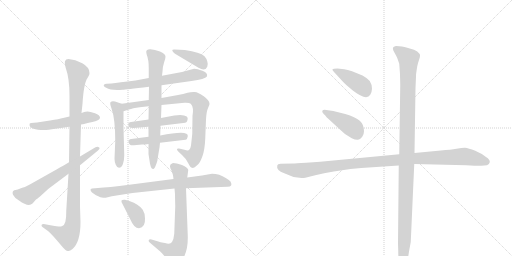
t = 0.00 s
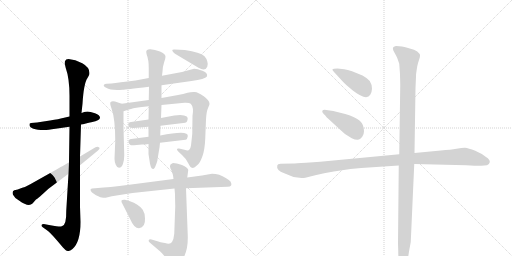
t = 2.00 s
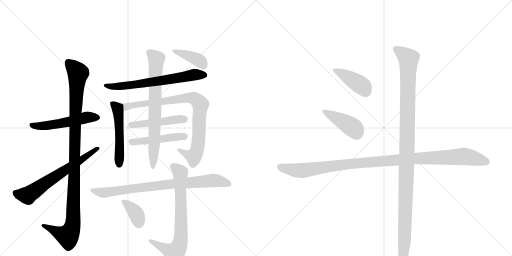
t = 4.00 s
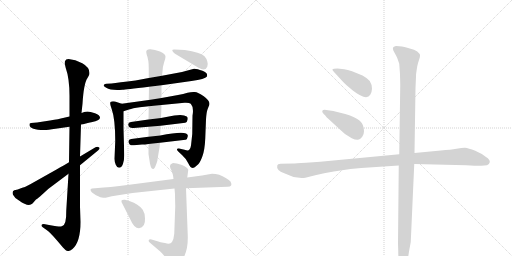
t = 6.00 s
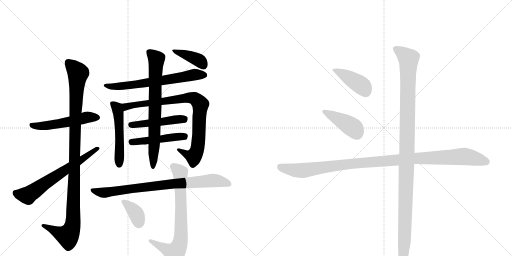
t = 8.00 s
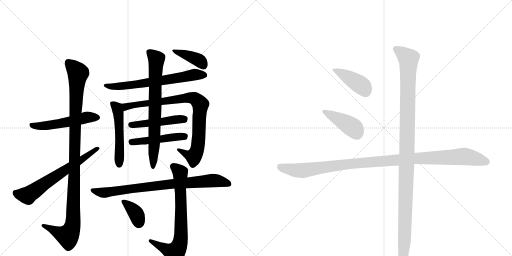
t = 10.00 s

The animated SVG that drew these frames (rendered in a browser with its animation timeline set to each time). Animation: 17 CSS @keyframes rules; frames cover the first 10.00 s.

<svg version="1.1" viewBox="0 0 2048 1024" xmlns="http://www.w3.org/2000/svg">
  <g stroke="lightgray" stroke-dasharray="1,1" stroke-width="1" transform="scale(4, 4)">
    <line x1="0" y1="0" x2="256" y2="256"></line>
    <line x1="256" y1="0" x2="0" y2="256"></line>
    <line x1="128" y1="0" x2="128" y2="256"></line>
    <line x1="0" y1="128" x2="256" y2="128"></line>
    <line x1="256" y1="0" x2="512" y2="256"></line>
    <line x1="512" y1="0" x2="256" y2="256"></line>
    <line x1="384" y1="0" x2="384" y2="256"></line>
    <line x1="256" y1="128" x2="512" y2="128"></line>
  </g>
<g transform="scale(1, -1) translate(0, -850)">
   <style type="text/css">
    @keyframes keyframes0 {
      from {
       stroke: black;
       stroke-dashoffset: 523;
       stroke-width: 128;
       }
       63% {
       animation-timing-function: step-end;
       stroke: black;
       stroke-dashoffset: 0;
       stroke-width: 128;
       }
       to {
       stroke: black;
       stroke-width: 1024;
       }
       }
       #make-me-a-hanzi-animation-0 {
         animation: keyframes0 0.675618s both;
         animation-delay: 0.000000s;
         animation-timing-function: linear;
       }
    @keyframes keyframes1 {
      from {
       stroke: black;
       stroke-dashoffset: 1076;
       stroke-width: 128;
       }
       78% {
       animation-timing-function: step-end;
       stroke: black;
       stroke-dashoffset: 0;
       stroke-width: 128;
       }
       to {
       stroke: black;
       stroke-width: 1024;
       }
       }
       #make-me-a-hanzi-animation-1 {
         animation: keyframes1 1.125651s both;
         animation-delay: 0.675618s;
         animation-timing-function: linear;
       }
    @keyframes keyframes2 {
      from {
       stroke: black;
       stroke-dashoffset: 639;
       stroke-width: 128;
       }
       68% {
       animation-timing-function: step-end;
       stroke: black;
       stroke-dashoffset: 0;
       stroke-width: 128;
       }
       to {
       stroke: black;
       stroke-width: 1024;
       }
       }
       #make-me-a-hanzi-animation-2 {
         animation: keyframes2 0.770020s both;
         animation-delay: 1.801270s;
         animation-timing-function: linear;
       }
    @keyframes keyframes3 {
      from {
       stroke: black;
       stroke-dashoffset: 654;
       stroke-width: 128;
       }
       68% {
       animation-timing-function: step-end;
       stroke: black;
       stroke-dashoffset: 0;
       stroke-width: 128;
       }
       to {
       stroke: black;
       stroke-width: 1024;
       }
       }
       #make-me-a-hanzi-animation-3 {
         animation: keyframes3 0.782227s both;
         animation-delay: 2.571289s;
         animation-timing-function: linear;
       }
    @keyframes keyframes4 {
      from {
       stroke: black;
       stroke-dashoffset: 505;
       stroke-width: 128;
       }
       62% {
       animation-timing-function: step-end;
       stroke: black;
       stroke-dashoffset: 0;
       stroke-width: 128;
       }
       to {
       stroke: black;
       stroke-width: 1024;
       }
       }
       #make-me-a-hanzi-animation-4 {
         animation: keyframes4 0.660970s both;
         animation-delay: 3.353516s;
         animation-timing-function: linear;
       }
    @keyframes keyframes5 {
      from {
       stroke: black;
       stroke-dashoffset: 857;
       stroke-width: 128;
       }
       74% {
       animation-timing-function: step-end;
       stroke: black;
       stroke-dashoffset: 0;
       stroke-width: 128;
       }
       to {
       stroke: black;
       stroke-width: 1024;
       }
       }
       #make-me-a-hanzi-animation-5 {
         animation: keyframes5 0.947428s both;
         animation-delay: 4.014486s;
         animation-timing-function: linear;
       }
    @keyframes keyframes6 {
      from {
       stroke: black;
       stroke-dashoffset: 470;
       stroke-width: 128;
       }
       60% {
       animation-timing-function: step-end;
       stroke: black;
       stroke-dashoffset: 0;
       stroke-width: 128;
       }
       to {
       stroke: black;
       stroke-width: 1024;
       }
       }
       #make-me-a-hanzi-animation-6 {
         animation: keyframes6 0.632487s both;
         animation-delay: 4.961914s;
         animation-timing-function: linear;
       }
    @keyframes keyframes7 {
      from {
       stroke: black;
       stroke-dashoffset: 473;
       stroke-width: 128;
       }
       61% {
       animation-timing-function: step-end;
       stroke: black;
       stroke-dashoffset: 0;
       stroke-width: 128;
       }
       to {
       stroke: black;
       stroke-width: 1024;
       }
       }
       #make-me-a-hanzi-animation-7 {
         animation: keyframes7 0.634928s both;
         animation-delay: 5.594401s;
         animation-timing-function: linear;
       }
    @keyframes keyframes8 {
      from {
       stroke: black;
       stroke-dashoffset: 731;
       stroke-width: 128;
       }
       70% {
       animation-timing-function: step-end;
       stroke: black;
       stroke-dashoffset: 0;
       stroke-width: 128;
       }
       to {
       stroke: black;
       stroke-width: 1024;
       }
       }
       #make-me-a-hanzi-animation-8 {
         animation: keyframes8 0.844889s both;
         animation-delay: 6.229329s;
         animation-timing-function: linear;
       }
    @keyframes keyframes9 {
      from {
       stroke: black;
       stroke-dashoffset: 390;
       stroke-width: 128;
       }
       56% {
       animation-timing-function: step-end;
       stroke: black;
       stroke-dashoffset: 0;
       stroke-width: 128;
       }
       to {
       stroke: black;
       stroke-width: 1024;
       }
       }
       #make-me-a-hanzi-animation-9 {
         animation: keyframes9 0.567383s both;
         animation-delay: 7.074219s;
         animation-timing-function: linear;
       }
    @keyframes keyframes10 {
      from {
       stroke: black;
       stroke-dashoffset: 805;
       stroke-width: 128;
       }
       72% {
       animation-timing-function: step-end;
       stroke: black;
       stroke-dashoffset: 0;
       stroke-width: 128;
       }
       to {
       stroke: black;
       stroke-width: 1024;
       }
       }
       #make-me-a-hanzi-animation-10 {
         animation: keyframes10 0.905111s both;
         animation-delay: 7.641602s;
         animation-timing-function: linear;
       }
    @keyframes keyframes11 {
      from {
       stroke: black;
       stroke-dashoffset: 726;
       stroke-width: 128;
       }
       70% {
       animation-timing-function: step-end;
       stroke: black;
       stroke-dashoffset: 0;
       stroke-width: 128;
       }
       to {
       stroke: black;
       stroke-width: 1024;
       }
       }
       #make-me-a-hanzi-animation-11 {
         animation: keyframes11 0.840820s both;
         animation-delay: 8.546712s;
         animation-timing-function: linear;
       }
    @keyframes keyframes12 {
      from {
       stroke: black;
       stroke-dashoffset: 365;
       stroke-width: 128;
       }
       54% {
       animation-timing-function: step-end;
       stroke: black;
       stroke-dashoffset: 0;
       stroke-width: 128;
       }
       to {
       stroke: black;
       stroke-width: 1024;
       }
       }
       #make-me-a-hanzi-animation-12 {
         animation: keyframes12 0.547038s both;
         animation-delay: 9.387533s;
         animation-timing-function: linear;
       }
    @keyframes keyframes13 {
      from {
       stroke: black;
       stroke-dashoffset: 416;
       stroke-width: 128;
       }
       58% {
       animation-timing-function: step-end;
       stroke: black;
       stroke-dashoffset: 0;
       stroke-width: 128;
       }
       to {
       stroke: black;
       stroke-width: 1024;
       }
       }
       #make-me-a-hanzi-animation-13 {
         animation: keyframes13 0.588542s both;
         animation-delay: 9.934570s;
         animation-timing-function: linear;
       }
    @keyframes keyframes14 {
      from {
       stroke: black;
       stroke-dashoffset: 417;
       stroke-width: 128;
       }
       58% {
       animation-timing-function: step-end;
       stroke: black;
       stroke-dashoffset: 0;
       stroke-width: 128;
       }
       to {
       stroke: black;
       stroke-width: 1024;
       }
       }
       #make-me-a-hanzi-animation-14 {
         animation: keyframes14 0.589355s both;
         animation-delay: 10.523112s;
         animation-timing-function: linear;
       }
    @keyframes keyframes15 {
      from {
       stroke: black;
       stroke-dashoffset: 1088;
       stroke-width: 128;
       }
       78% {
       animation-timing-function: step-end;
       stroke: black;
       stroke-dashoffset: 0;
       stroke-width: 128;
       }
       to {
       stroke: black;
       stroke-width: 1024;
       }
       }
       #make-me-a-hanzi-animation-15 {
         animation: keyframes15 1.135417s both;
         animation-delay: 11.112467s;
         animation-timing-function: linear;
       }
    @keyframes keyframes16 {
      from {
       stroke: black;
       stroke-dashoffset: 1138;
       stroke-width: 128;
       }
       79% {
       animation-timing-function: step-end;
       stroke: black;
       stroke-dashoffset: 0;
       stroke-width: 128;
       }
       to {
       stroke: black;
       stroke-width: 1024;
       }
       }
       #make-me-a-hanzi-animation-16 {
         animation: keyframes16 1.176107s both;
         animation-delay: 12.247884s;
         animation-timing-function: linear;
       }
</style>
<path d="M 337 402 L 326 398 L 278 384 L 252 378 Q 237 374 200 368 L 148 360 L 124 358 Q 117 358 118 350 Q 120 330 177 330 Q 191 330 222 335 L 278 343 L 324 352 L 337 354 Q 339 355 360 360 Q 382 365 384 366 Q 400 371 400 380 Q 400 389 380 397 Q 360 404 350 404 Q 341 404 337 402 Z" fill="lightgray"></path> 
<path d="M 326 398 L 330 435 Q 335 517 350 538 L 355 547 Q 358 552 358 558 Q 358 581 329 597 Q 301 612 274 614 Q 251 614 263 578 Q 278 536 278 466 L 278 384 L 278 343 L 276 201 L 274 155 L 265 7 Q 266 -49 249 -54 Q 244 -56 239 -56 Q 234 -56 196 -50 L 175 -46 Q 168 -46 166 -50 Q 165 -55 171 -59 L 192 -74 Q 207 -86 251 -139 L 262 -150 Q 266 -153 272 -154 Q 278 -156 290 -146 Q 322 -118 322 -38 L 320 24 L 320 189 L 320 224 L 324 352 L 326 398 Z" fill="lightgray"></path> 
<path d="M 276 201 Q 258 190 226 172 L 121 113 Q 102 102 89 99 Q 77 95 71 92 L 57 89 Q 47 84 52 71 Q 58 58 76 48 Q 114 20 130 36 L 144 52 Q 146 52 160 64 L 194 95 L 274 155 L 320 189 L 392 248 Q 404 258 393 262 Q 389 264 382 261 L 320 224 L 276 201 Z" fill="lightgray"></path> 
<path d="M 646 509 L 766 526 Q 821 534 827 543 Q 834 558 810 567 Q 786 576 776 575 L 728 562 L 648 547 L 595 538 L 542 528 Q 473 520 446 516 L 426 515 Q 419 514 417 512 Q 410 506 425 499 Q 444 487 490 491 Q 492 490 596 503 L 646 509 Z" fill="lightgray"></path> 
<path d="M 487 435 L 466 442 Q 461 444 452 445 Q 439 445 441 435 Q 441 431 447 413 Q 461 373 461 286 L 458 215 Q 458 203 463 191 Q 468 179 476 179 Q 487 179 492 195 Q 497 211 497 229 L 494 337 L 494 405 C 494 433 494 433 487 435 Z" fill="lightgray"></path> 
<path d="M 595 450 L 487 435 C 457 431 465 396 494 405 L 516 412 Q 530 417 559 421 L 595 425 L 646 430 L 738 439 Q 757 440 763 435 Q 776 421 770 387 L 769 314 L 764 268 Q 762 255 757 251 Q 753 246 738 251 L 716 256 Q 709 257 708 254 Q 707 250 712 245 L 728 230 Q 745 215 753 197 Q 762 179 768 179 Q 771 177 779 181 L 793 193 Q 801 201 810 226 Q 819 251 821 296 L 824 372 Q 826 403 830 412 L 835 425 Q 838 430 838 435 Q 838 448 815 465 Q 792 481 779 482 Q 766 483 750 479 Q 734 474 712 470 L 646 458 L 595 450 Z" fill="lightgray"></path> 
<path d="M 594 372 L 524 362 Q 512 360 513 351 Q 515 336 535 338 L 594 343 L 642 347 L 741 359 Q 748 360 750 370 Q 753 380 747 384 Q 733 394 697 388 L 644 378 L 594 372 Z" fill="lightgray"></path> 
<path d="M 594 303 L 525 294 Q 513 292 514 283 Q 516 266 536 269 L 568 272 Q 581 272 594 274 L 640 279 L 742 291 Q 748 290 751 305 Q 757 332 641 308 L 594 303 Z" fill="lightgray"></path> 
<path d="M 596 503 L 595 450 L 595 425 L 594 372 L 594 343 L 594 303 L 594 274 L 594 234 L 598 208 Q 602 174 612 174 Q 617 172 624 191 Q 631 210 630 213 L 638 260 L 640 279 L 641 308 L 642 347 L 644 378 L 646 430 L 646 458 L 646 509 L 648 547 L 650 564 Q 650 581 656 599 Q 662 616 662 623 Q 662 635 640 644 Q 619 652 602 653 Q 585 654 585 643 Q 585 639 587 631 Q 595 611 595 578 L 595 538 L 596 503 Z" fill="lightgray"></path> 
<path d="M 700 635 L 794 579 Q 821 563 829 583 Q 833 593 829 605 Q 826 616 818 625 Q 801 641 739 650 L 698 652 Q 679 653 700 635 Z" fill="lightgray"></path> 
<path d="M 744 97 L 910 103 Q 933 103 922 124 Q 918 130 903 138 Q 878 155 848 155 L 808 148 L 749 140 L 694 134 L 517 111 Q 432 100 392 98 L 368 96 Q 362 95 362 91 Q 362 86 368 80 L 384 69 Q 406 58 414 59 Q 423 59 431 61 L 447 65 L 530 78 L 698 96 L 744 97 Z" fill="lightgray"></path> 
<path d="M 701 25 L 697 -85 Q 695 -107 688 -118 Q 681 -129 660 -122 Q 652 -122 606 -108 Q 597 -106 595 -111 Q 593 -116 600 -121 L 641 -156 Q 648 -163 664 -181 L 684 -204 Q 694 -217 710 -208 Q 726 -200 734 -181 Q 753 -147 751 -92 L 744 97 L 749 140 L 753 170 Q 751 181 728 190 Q 705 198 692 198 Q 678 194 680 184 Q 680 179 686 168 Q 694 148 694 134 L 698 96 L 700 74 Q 700 62 701 25 Z" fill="lightgray"></path> 
<path d="M 580 -24 Q 580 -3 571 11 Q 553 35 520 45 L 500 51 Q 489 52 486 48 Q 484 43 490 34 L 522 -29 Q 536 -63 556 -63 Q 582 -60 580 -24 Z" fill="lightgray"></path> 
<path d="M 1336 562 L 1371 524 Q 1380 514 1410 489 Q 1466 445 1481 471 Q 1487 478 1488 495 Q 1488 512 1479 526 Q 1467 539 1450 548 Q 1403 569 1377 573 L 1350 576 Q 1333 576 1330 573 Q 1328 570 1336 562 Z" fill="lightgray"></path> 
<path d="M 1294 395 L 1303 386 Q 1305 381 1312 376 L 1350 341 Q 1377 316 1383 312 L 1407 297 Q 1422 290 1432 291 Q 1441 292 1449 303 Q 1456 313 1456 325 Q 1456 352 1439 367 Q 1422 382 1381 394 L 1333 406 L 1305 410 Q 1294 412 1290 408 Q 1286 403 1294 395 Z" fill="lightgray"></path> 
<path d="M 1597 233 L 1281 203 L 1224 199 Q 1182 196 1170 196 L 1122 195 Q 1110 194 1109 188 Q 1104 169 1137 157 L 1174 142 L 1206 138 Q 1216 138 1221 139 L 1261 149 Q 1295 158 1335 164 L 1402 174 L 1445 178 L 1595 188 L 1657 194 L 1864 189 Q 1916 186 1925 187 L 1948 189 Q 1956 190 1959 201 Q 1961 211 1944 222 Q 1929 235 1901 247 Q 1873 258 1860 259 Q 1847 259 1826 255 Q 1804 251 1763 248 L 1658 238 L 1597 233 Z" fill="lightgray"></path> 
<path d="M 1662 498 L 1664 544 Q 1664 554 1665 559 L 1669 585 Q 1671 596 1676 610 Q 1681 624 1680 630 Q 1679 635 1669 644 Q 1658 652 1639 656 Q 1620 663 1608 664 L 1585 666 Q 1583 667 1574 662 Q 1568 656 1577 641 Q 1586 625 1589 618 L 1597 595 Q 1601 553 1601 511 L 1597 233 L 1595 188 L 1592 -123 L 1593 -155 Q 1593 -207 1608 -212 Q 1615 -215 1623 -204 Q 1631 -194 1636 -156 L 1643 -118 L 1657 194 L 1658 238 L 1662 498 Z" fill="lightgray"></path> 
      <clipPath id="make-me-a-hanzi-clip-0">
      <path d="M 337 402 L 326 398 L 278 384 L 252 378 Q 237 374 200 368 L 148 360 L 124 358 Q 117 358 118 350 Q 120 330 177 330 Q 191 330 222 335 L 278 343 L 324 352 L 337 354 Q 339 355 360 360 Q 382 365 384 366 Q 400 371 400 380 Q 400 389 380 397 Q 360 404 350 404 Q 341 404 337 402 Z" fill="lightgray"></path>
      </clipPath>
      <path clip-path="url(#make-me-a-hanzi-clip-0)" d="M 127 349 L 165 344 L 353 382 L 390 380 " fill="none" id="make-me-a-hanzi-animation-0" stroke-dasharray="395 790" stroke-linecap="round"></path>

      <clipPath id="make-me-a-hanzi-clip-1">
      <path d="M 326 398 L 330 435 Q 335 517 350 538 L 355 547 Q 358 552 358 558 Q 358 581 329 597 Q 301 612 274 614 Q 251 614 263 578 Q 278 536 278 466 L 278 384 L 278 343 L 276 201 L 274 155 L 265 7 Q 266 -49 249 -54 Q 244 -56 239 -56 Q 234 -56 196 -50 L 175 -46 Q 168 -46 166 -50 Q 165 -55 171 -59 L 192 -74 Q 207 -86 251 -139 L 262 -150 Q 266 -153 272 -154 Q 278 -156 290 -146 Q 322 -118 322 -38 L 320 24 L 320 189 L 320 224 L 324 352 L 326 398 Z" fill="lightgray"></path>
      </clipPath>
      <path clip-path="url(#make-me-a-hanzi-clip-1)" d="M 272 600 L 312 555 L 302 405 L 291 -47 L 271 -93 L 172 -52 " fill="none" id="make-me-a-hanzi-animation-1" stroke-dasharray="948 1896" stroke-linecap="round"></path>

      <clipPath id="make-me-a-hanzi-clip-2">
      <path d="M 276 201 Q 258 190 226 172 L 121 113 Q 102 102 89 99 Q 77 95 71 92 L 57 89 Q 47 84 52 71 Q 58 58 76 48 Q 114 20 130 36 L 144 52 Q 146 52 160 64 L 194 95 L 274 155 L 320 189 L 392 248 Q 404 258 393 262 Q 389 264 382 261 L 320 224 L 276 201 Z" fill="lightgray"></path>
      </clipPath>
      <path clip-path="url(#make-me-a-hanzi-clip-2)" d="M 63 78 L 111 68 L 388 255 " fill="none" id="make-me-a-hanzi-animation-2" stroke-dasharray="511 1022" stroke-linecap="round"></path>

      <clipPath id="make-me-a-hanzi-clip-3">
      <path d="M 646 509 L 766 526 Q 821 534 827 543 Q 834 558 810 567 Q 786 576 776 575 L 728 562 L 648 547 L 595 538 L 542 528 Q 473 520 446 516 L 426 515 Q 419 514 417 512 Q 410 506 425 499 Q 444 487 490 491 Q 492 490 596 503 L 646 509 Z" fill="lightgray"></path>
      </clipPath>
      <path clip-path="url(#make-me-a-hanzi-clip-3)" d="M 424 507 L 481 504 L 785 552 L 818 549 " fill="none" id="make-me-a-hanzi-animation-3" stroke-dasharray="526 1052" stroke-linecap="round"></path>

      <clipPath id="make-me-a-hanzi-clip-4">
      <path d="M 487 435 L 466 442 Q 461 444 452 445 Q 439 445 441 435 Q 441 431 447 413 Q 461 373 461 286 L 458 215 Q 458 203 463 191 Q 468 179 476 179 Q 487 179 492 195 Q 497 211 497 229 L 494 337 L 494 405 C 494 433 494 433 487 435 Z" fill="lightgray"></path>
      </clipPath>
      <path clip-path="url(#make-me-a-hanzi-clip-4)" d="M 453 433 L 465 422 L 473 398 L 477 191 " fill="none" id="make-me-a-hanzi-animation-4" stroke-dasharray="377 754" stroke-linecap="round"></path>

      <clipPath id="make-me-a-hanzi-clip-5">
      <path d="M 595 450 L 487 435 C 457 431 465 396 494 405 L 516 412 Q 530 417 559 421 L 595 425 L 646 430 L 738 439 Q 757 440 763 435 Q 776 421 770 387 L 769 314 L 764 268 Q 762 255 757 251 Q 753 246 738 251 L 716 256 Q 709 257 708 254 Q 707 250 712 245 L 728 230 Q 745 215 753 197 Q 762 179 768 179 Q 771 177 779 181 L 793 193 Q 801 201 810 226 Q 819 251 821 296 L 824 372 Q 826 403 830 412 L 835 425 Q 838 430 838 435 Q 838 448 815 465 Q 792 481 779 482 Q 766 483 750 479 Q 734 474 712 470 L 646 458 L 595 450 Z" fill="lightgray"></path>
      </clipPath>
      <path clip-path="url(#make-me-a-hanzi-clip-5)" d="M 497 414 L 512 426 L 543 432 L 761 460 L 783 453 L 802 430 L 788 249 L 775 224 L 713 251 " fill="none" id="make-me-a-hanzi-animation-5" stroke-dasharray="729 1458" stroke-linecap="round"></path>

      <clipPath id="make-me-a-hanzi-clip-6">
      <path d="M 594 372 L 524 362 Q 512 360 513 351 Q 515 336 535 338 L 594 343 L 642 347 L 741 359 Q 748 360 750 370 Q 753 380 747 384 Q 733 394 697 388 L 644 378 L 594 372 Z" fill="lightgray"></path>
      </clipPath>
      <path clip-path="url(#make-me-a-hanzi-clip-6)" d="M 524 351 L 737 375 " fill="none" id="make-me-a-hanzi-animation-6" stroke-dasharray="342 684" stroke-linecap="round"></path>

      <clipPath id="make-me-a-hanzi-clip-7">
      <path d="M 594 303 L 525 294 Q 513 292 514 283 Q 516 266 536 269 L 568 272 Q 581 272 594 274 L 640 279 L 742 291 Q 748 290 751 305 Q 757 332 641 308 L 594 303 Z" fill="lightgray"></path>
      </clipPath>
      <path clip-path="url(#make-me-a-hanzi-clip-7)" d="M 526 282 L 742 307 " fill="none" id="make-me-a-hanzi-animation-7" stroke-dasharray="345 690" stroke-linecap="round"></path>

      <clipPath id="make-me-a-hanzi-clip-8">
      <path d="M 596 503 L 595 450 L 595 425 L 594 372 L 594 343 L 594 303 L 594 274 L 594 234 L 598 208 Q 602 174 612 174 Q 617 172 624 191 Q 631 210 630 213 L 638 260 L 640 279 L 641 308 L 642 347 L 644 378 L 646 430 L 646 458 L 646 509 L 648 547 L 650 564 Q 650 581 656 599 Q 662 616 662 623 Q 662 635 640 644 Q 619 652 602 653 Q 585 654 585 643 Q 585 639 587 631 Q 595 611 595 578 L 595 538 L 596 503 Z" fill="lightgray"></path>
      </clipPath>
      <path clip-path="url(#make-me-a-hanzi-clip-8)" d="M 597 642 L 626 614 L 612 180 " fill="none" id="make-me-a-hanzi-animation-8" stroke-dasharray="603 1206" stroke-linecap="round"></path>

      <clipPath id="make-me-a-hanzi-clip-9">
      <path d="M 700 635 L 794 579 Q 821 563 829 583 Q 833 593 829 605 Q 826 616 818 625 Q 801 641 739 650 L 698 652 Q 679 653 700 635 Z" fill="lightgray"></path>
      </clipPath>
      <path clip-path="url(#make-me-a-hanzi-clip-9)" d="M 696 643 L 746 631 L 787 613 L 814 587 " fill="none" id="make-me-a-hanzi-animation-9" stroke-dasharray="262 524" stroke-linecap="round"></path>

      <clipPath id="make-me-a-hanzi-clip-10">
      <path d="M 744 97 L 910 103 Q 933 103 922 124 Q 918 130 903 138 Q 878 155 848 155 L 808 148 L 749 140 L 694 134 L 517 111 Q 432 100 392 98 L 368 96 Q 362 95 362 91 Q 362 86 368 80 L 384 69 Q 406 58 414 59 Q 423 59 431 61 L 447 65 L 530 78 L 698 96 L 744 97 Z" fill="lightgray"></path>
      </clipPath>
      <path clip-path="url(#make-me-a-hanzi-clip-10)" d="M 370 88 L 417 79 L 586 103 L 846 128 L 914 115 " fill="none" id="make-me-a-hanzi-animation-10" stroke-dasharray="677 1354" stroke-linecap="round"></path>

      <clipPath id="make-me-a-hanzi-clip-11">
      <path d="M 701 25 L 697 -85 Q 695 -107 688 -118 Q 681 -129 660 -122 Q 652 -122 606 -108 Q 597 -106 595 -111 Q 593 -116 600 -121 L 641 -156 Q 648 -163 664 -181 L 684 -204 Q 694 -217 710 -208 Q 726 -200 734 -181 Q 753 -147 751 -92 L 744 97 L 749 140 L 753 170 Q 751 181 728 190 Q 705 198 692 198 Q 678 194 680 184 Q 680 179 686 168 Q 694 148 694 134 L 698 96 L 700 74 Q 700 62 701 25 Z" fill="lightgray"></path>
      </clipPath>
      <path clip-path="url(#make-me-a-hanzi-clip-11)" d="M 692 186 L 713 168 L 722 151 L 724 -101 L 718 -130 L 699 -159 L 602 -114 " fill="none" id="make-me-a-hanzi-animation-11" stroke-dasharray="598 1196" stroke-linecap="round"></path>

      <clipPath id="make-me-a-hanzi-clip-12">
      <path d="M 580 -24 Q 580 -3 571 11 Q 553 35 520 45 L 500 51 Q 489 52 486 48 Q 484 43 490 34 L 522 -29 Q 536 -63 556 -63 Q 582 -60 580 -24 Z" fill="lightgray"></path>
      </clipPath>
      <path clip-path="url(#make-me-a-hanzi-clip-12)" d="M 494 43 L 544 -3 L 556 -42 " fill="none" id="make-me-a-hanzi-animation-12" stroke-dasharray="237 474" stroke-linecap="round"></path>

      <clipPath id="make-me-a-hanzi-clip-13">
      <path d="M 1336 562 L 1371 524 Q 1380 514 1410 489 Q 1466 445 1481 471 Q 1487 478 1488 495 Q 1488 512 1479 526 Q 1467 539 1450 548 Q 1403 569 1377 573 L 1350 576 Q 1333 576 1330 573 Q 1328 570 1336 562 Z" fill="lightgray"></path>
      </clipPath>
      <path clip-path="url(#make-me-a-hanzi-clip-13)" d="M 1335 569 L 1368 556 L 1437 514 L 1465 480 " fill="none" id="make-me-a-hanzi-animation-13" stroke-dasharray="288 576" stroke-linecap="round"></path>

      <clipPath id="make-me-a-hanzi-clip-14">
      <path d="M 1294 395 L 1303 386 Q 1305 381 1312 376 L 1350 341 Q 1377 316 1383 312 L 1407 297 Q 1422 290 1432 291 Q 1441 292 1449 303 Q 1456 313 1456 325 Q 1456 352 1439 367 Q 1422 382 1381 394 L 1333 406 L 1305 410 Q 1294 412 1290 408 Q 1286 403 1294 395 Z" fill="lightgray"></path>
      </clipPath>
      <path clip-path="url(#make-me-a-hanzi-clip-14)" d="M 1298 403 L 1411 340 L 1428 313 " fill="none" id="make-me-a-hanzi-animation-14" stroke-dasharray="289 578" stroke-linecap="round"></path>

      <clipPath id="make-me-a-hanzi-clip-15">
      <path d="M 1597 233 L 1281 203 L 1224 199 Q 1182 196 1170 196 L 1122 195 Q 1110 194 1109 188 Q 1104 169 1137 157 L 1174 142 L 1206 138 Q 1216 138 1221 139 L 1261 149 Q 1295 158 1335 164 L 1402 174 L 1445 178 L 1595 188 L 1657 194 L 1864 189 Q 1916 186 1925 187 L 1948 189 Q 1956 190 1959 201 Q 1961 211 1944 222 Q 1929 235 1901 247 Q 1873 258 1860 259 Q 1847 259 1826 255 Q 1804 251 1763 248 L 1658 238 L 1597 233 Z" fill="lightgray"></path>
      </clipPath>
      <path clip-path="url(#make-me-a-hanzi-clip-15)" d="M 1120 183 L 1135 176 L 1212 168 L 1433 198 L 1652 216 L 1849 224 L 1945 203 " fill="none" id="make-me-a-hanzi-animation-15" stroke-dasharray="960 1920" stroke-linecap="round"></path>

      <clipPath id="make-me-a-hanzi-clip-16">
      <path d="M 1662 498 L 1664 544 Q 1664 554 1665 559 L 1669 585 Q 1671 596 1676 610 Q 1681 624 1680 630 Q 1679 635 1669 644 Q 1658 652 1639 656 Q 1620 663 1608 664 L 1585 666 Q 1583 667 1574 662 Q 1568 656 1577 641 Q 1586 625 1589 618 L 1597 595 Q 1601 553 1601 511 L 1597 233 L 1595 188 L 1592 -123 L 1593 -155 Q 1593 -207 1608 -212 Q 1615 -215 1623 -204 Q 1631 -194 1636 -156 L 1643 -118 L 1657 194 L 1658 238 L 1662 498 Z" fill="lightgray"></path>
      </clipPath>
      <path clip-path="url(#make-me-a-hanzi-clip-16)" d="M 1583 655 L 1634 614 L 1620 -62 L 1611 -202 " fill="none" id="make-me-a-hanzi-animation-16" stroke-dasharray="1010 2020" stroke-linecap="round"></path>

</g>
</svg>
